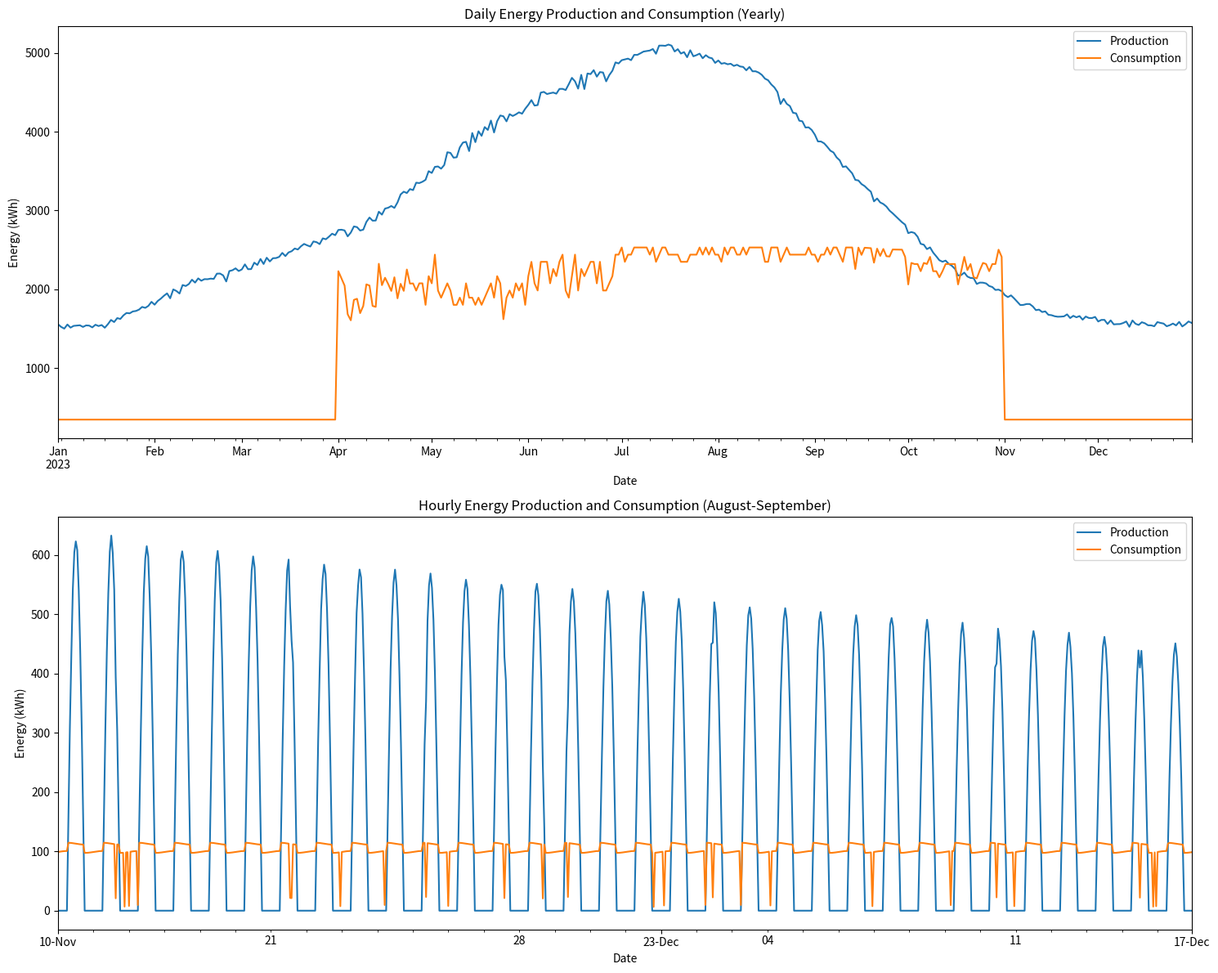
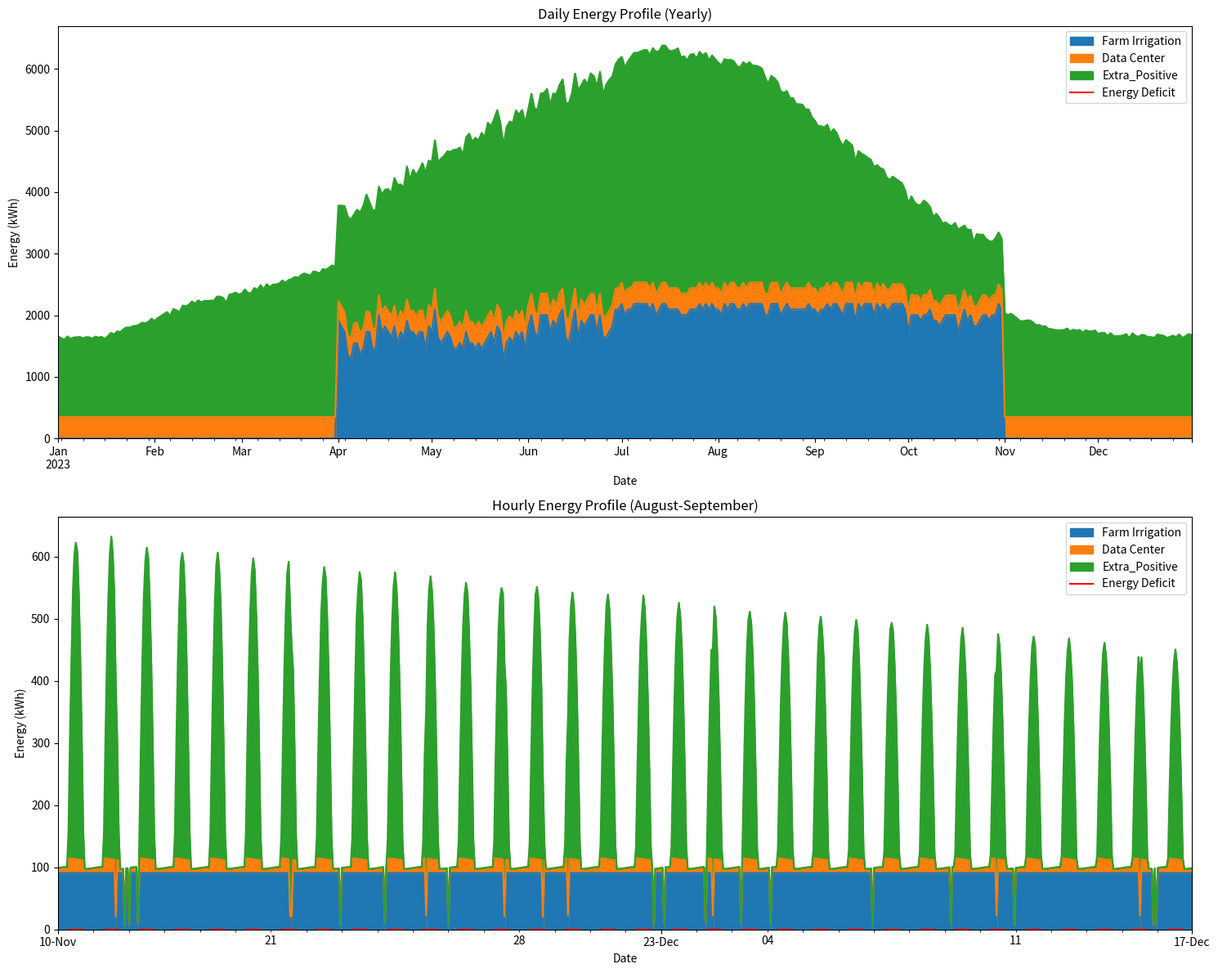
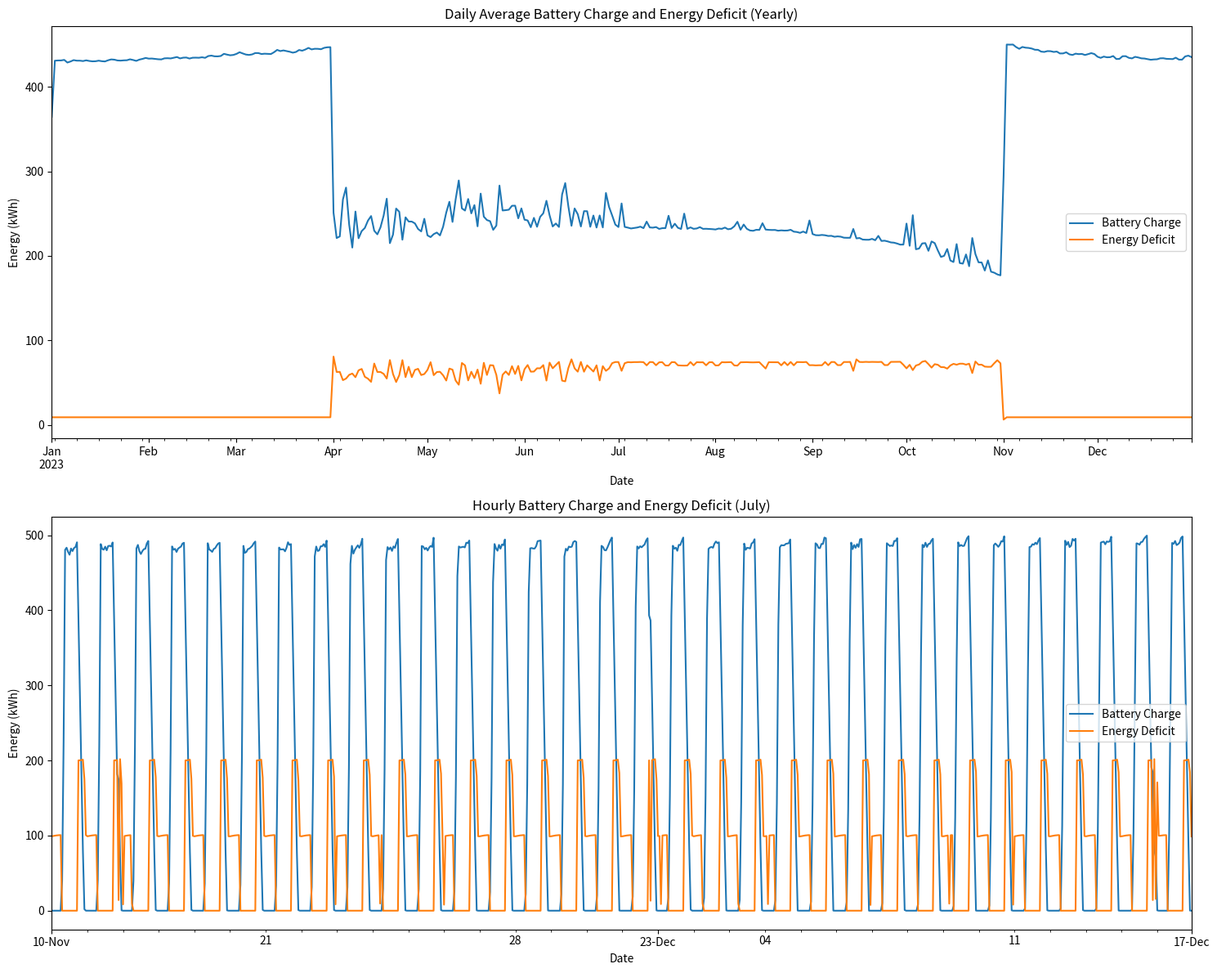

Python code for these plots, in order:
import numpy as np
import matplotlib.pyplot as plt
from typing import List, Dict, Any
from datetime import datetime, timedelta
import pandas as pd
from matplotlib.dates import DateFormatter
from collections import defaultdict
import math
import logging
logging.basicConfig(level=logging.WARNING)

class WeatherSimulator:
    def __init__(self, location: str):
        self.location = location
        self.monthly_data = {
            'sun_hours': [7.18, 9.18, 10.07, 11.52, 13.34, 13.89, 14.0, 13.56, 11.19, 8.85, 7.38, 7.33],
            'temp': [10.45, 11.05, 13.47, 16.43, 21.09, 24.92, 27.79, 28.1, 25.4, 20.63, 14.55, 11.62],
            'humidity': [80.81, 78.19, 77.66, 73.91, 60.69, 52.84, 48.86, 47.07, 51.93, 60.7, 73.48, 76.96],
            'precipitation': [24.16, 27.53, 36.22, 41.97, 26.91, 6.36, 1.76, 2.97, 16.72, 40.79, 41.49, 25.15],
            'precipitation_days': [5.91, 5.45, 7.64, 7.91, 4.55, 1.36, 0.64, 1.0, 3.0, 5.0, 7.45, 4.36],
            'cloud_cover': [0.6, 0.55, 0.5, 0.45, 0.3, 0.2, 0.1, 0.15, 0.3, 0.45, 0.55, 0.6],
            'wind_speed': [4.5, 4.8, 5.2, 5.5, 5.0, 4.8, 4.5, 4.3, 4.0, 4.2, 4.5, 4.7]
        }
        self.days_in_month = [31, 28, 31, 30, 31, 30, 31, 31, 30, 31, 30, 31]

    def simulate_hour(self, day_of_year: int, hour: int) -> Dict[str, Any]:
        month = next(m for m, days in enumerate(self._cumulative_days()) if day_of_year <= days) - 1
        
        # Interpolate daily values from monthly data
        sun_hours = np.interp(day_of_year, self._mid_month_days(), self.monthly_data['sun_hours'])
        base_temp = np.interp(day_of_year, self._mid_month_days(), self.monthly_data['temp'])
        humidity = np.interp(day_of_year, self._mid_month_days(), self.monthly_data['humidity'])
        precipitation_prob = self.monthly_data['precipitation_days'][month] / self.days_in_month[month]
        cloud_cover = np.interp(day_of_year, self._mid_month_days(), self.monthly_data['cloud_cover'])
        wind_speed = np.interp(day_of_year, self._mid_month_days(), self.monthly_data['wind_speed'])

        # Simulate hourly variations
        hour_angle = (hour - 12) * 15  # Solar hour angle
        sun_intensity = max(0, np.cos(np.radians(hour_angle))) * (sun_hours / 12)  # Adjust for actual sun hours
        
        # More sophisticated temperature model
        temp = base_temp + 5 * sun_intensity - 2 * cloud_cover + np.random.normal(0, 1)
        
        # More sophisticated humidity model
        humidity = humidity - 10 * sun_intensity + 20 * cloud_cover + np.random.normal(0, 5)
        humidity = np.clip(humidity, 0, 100)
        
        # Simplified precipitation model
        is_raining = np.random.random() < precipitation_prob

        return {
            'sun_intensity': sun_intensity,
            'temperature': temp,
            'humidity': humidity,
            'is_raining': is_raining,
            'cloud_cover': cloud_cover,
            'wind_speed': wind_speed
        }

    def simulate_year(self) -> List[Dict[str, Any]]:
        hourly_weather = []
        for day in range(365):
            for hour in range(24):
                hour_weather = self.simulate_hour(day + 1, hour)
                hourly_weather.append(hour_weather)
        return hourly_weather

    def _cumulative_days(self) -> List[int]:
        return [sum(self.days_in_month[:i+1]) for i in range(12)]

    def _mid_month_days(self) -> List[int]:
        cum_days = [0] + self._cumulative_days()
        return [(cum_days[i] + cum_days[i+1]) // 2 for i in range(12)]

    def get_daily_data(self, day: int) -> Dict[str, List[float]]:
        daily_data = {
            'sun_intensity': [], 'temperature': [], 'humidity': [],
            'is_raining': [], 'cloud_cover': [], 'wind_speed': []
        }
        for hour in range(24):
            weather = self.simulate_hour(day + 1, hour)
            for key in daily_data:
                daily_data[key].append(weather[key])
        return daily_data

class SolarParkSimulator:
    def __init__(self, location: str, total_capacity: float, inverter_capacity: float, performance_ratio: float):
        self.location = location
        self.total_capacity = total_capacity  # kWp
        self.inverter_capacity = inverter_capacity  # kWn
        self.performance_ratio = performance_ratio
        self.weather_simulator = WeatherSimulator(location)
        
        # Panel specifications
        self.panel_efficiency = 0.2  # 20% efficiency
        self.temp_coefficient = -0.0035  # -0.35% per degree Celsius above 25°C
        self.dust_factor = 0.98  # 2% loss due to dust/soiling
        self.misc_losses = 0.97  # 3% miscellaneous losses (wiring, connections, etc.)
        self.annual_degradation = 0.005
        self.years_in_operation = 0  # This should be updated each year in a multi-year simulation

    def calculate_hourly_energy(self, weather: Dict[str, Any]) -> float:
        degradation_factor = (1 - self.annual_degradation) ** self.years_in_operation
        base_energy = self.total_capacity * weather['sun_intensity'] * self.performance_ratio * degradation_factor

        # Apply adjustments
        temp_adjustment = 1 + self.temp_coefficient * (weather['temperature'] - 25)
        humidity_adjustment = 1 - (weather['humidity'] - 50) * 0.001
        cloud_adjustment = 1 - 0.75 * weather['cloud_cover']  # Simplified cloud impact
        wind_cooling = 1 + 0.001 * weather['wind_speed']  # Wind cooling effect
        rain_adjustment = 0.9 if weather['is_raining'] else 1

        energy_produced = (base_energy * temp_adjustment * humidity_adjustment * 
                           cloud_adjustment * wind_cooling * rain_adjustment * 
                           self.dust_factor * self.misc_losses)
        # Cap at inverter capacity
        inverter_efficiency = 0.9 + 0.05 * (energy_produced / self.inverter_capacity)
        inverter_efficiency = min(inverter_efficiency, 0.98)  # Cap at 98% efficiency
        return min(energy_produced * inverter_efficiency, self.inverter_capacity)
        
    def simulate_annual_production(self) -> Dict[str, Any]:
        weather_data = self.weather_simulator.simulate_year()
        hourly_production = np.array([self.calculate_hourly_energy(hour) for hour in weather_data])
        total_annual_production = np.sum(hourly_production)
        specific_yield = total_annual_production / self.total_capacity

        return {
            'energy_production': hourly_production,
            'weather_data': weather_data,
            'total_annual_production': total_annual_production,
            'specific_yield': specific_yield
        }

    def get_daily_production(self, weather_data: Dict[str, List[float]]) -> List[float]:
        return [self.calculate_hourly_energy(
            {key: weather_data[key][i] for key in weather_data}
        ) for i in range(24)]

class EnergyProfile:
    def __init__(self):
        # Farm-related attributes
        self.pumps_power = 90  # kW
        self.programmer_power = 0.05  # kW
        self.dosing_pump_power = 1  # kW
        
        # Irrigation months (march to october, 0-indexed)
        self.irrigation_months = [3, 4, 5, 6, 7, 8, 9]
        self.days_in_month = [31, 28, 31, 30, 31, 30, 31, 31, 30, 31, 30, 31]

        # Data center attributes
        self.fixed_consumers = {
            "Starlink internet": 0.1,  # kW
            "Monitoring system": 0.05,  # kW
            "Lighting and auxiliary": 0.2  # kW
        }
        self.staking_nodes = 16
        self.staking_power = 12 / 24  # kWh per hour
        self.cooling_efficiency = 0.4
        self.gpu_power = 0.7  # kW
        self.gpu_utilization_range = (0.7, 0.9)
        self.num_gpus = 20
        # Debugging attributes
        self.debug_data = defaultdict(lambda: defaultdict(float))

    def server_power_consumption(self, hour: int) -> float:
        base_load = self.staking_power * self.staking_nodes
        time_factor = 1 + 0.2 * math.sin(hour * math.pi / 12)  # Daily variation
        return base_load * time_factor

    def gpu_power_consumption(self, available_energy: float) -> float:
        max_gpu_power = self.gpu_power * self.num_gpus
        utilization = min(1, available_energy / max_gpu_power)
        return max_gpu_power * utilization

    def irrigation_need(self, month: int, hour: int, weather: Dict[str, Any]) -> float:
        if month in self.irrigation_months and not weather['is_raining']:
            return self.pumps_power + self.dosing_pump_power + self.programmer_power
        return 0

    def hourly_consumption(self, month: int, hour: int, weather: Dict[str, Any], available_energy: float) -> Dict[str, float]:
        irrigation_consumption = self.irrigation_need(month, hour, weather)
        server_consumption = self.server_power_consumption(hour)
        remaining_energy = available_energy - irrigation_consumption - server_consumption
        gpu_consumption = self.gpu_power_consumption(max(0, remaining_energy))
    
        total_consumption = irrigation_consumption + server_consumption + gpu_consumption
    
        # Update debug data
        self.debug_data[month]['irrigation_hours'] += 1 if irrigation_consumption > 0 else 0
        self.debug_data[month]['irrigation_consumption'] += irrigation_consumption
        self.debug_data[month]['dc_consumption'] += server_consumption + gpu_consumption
        self.debug_data[month]['total_consumption'] += total_consumption
        self.debug_data[month]['rainy_hours'] += 1 if weather['is_raining'] else 0
    
        return {
            'farm_irrigation': irrigation_consumption,
            'data_center': server_consumption,
            'gpu': gpu_consumption,
            'total': total_consumption
        }

    def annual_consumption(self, weather_data: List[Dict[str, Any]]) -> Dict[str, np.ndarray]:
        farm_irrigation = np.zeros(8760)
        data_center = np.zeros(8760)
        total = np.zeros(8760)

        for hour, weather in enumerate(weather_data):
            day = hour // 24
            month = next(m for m, days in enumerate(np.cumsum(self.days_in_month)) if day < days)
            hour_of_day = hour % 24
            
            # Assume maximum available energy for consumption calculation
            # This will be adjusted later in the energy management system
            max_available_energy = float('inf')
            
            consumption = self.hourly_consumption(month, hour_of_day, weather, max_available_energy)
            
            farm_irrigation[hour] = consumption['farm_irrigation']
            data_center[hour] = consumption['data_center']
            total[hour] = consumption['total']

        return {
            'farm_irrigation': farm_irrigation,
            'data_center': data_center,
            'total': total
        }

    def generate_debug_report(self) -> str:
        report = "Energy Consumption Debug Report\n"
        report += "=" * 40 + "\n\n"
    
        total_irrigation_consumption = 0
        total_dc_consumption = 0
        total_consumption = 0
        total_irrigation_hours = 0
        total_rainy_hours = 0
    
        for month in range(12):
            month_name = ['Jan', 'Feb', 'Mar', 'Apr', 'May', 'Jun', 'Jul', 'Aug', 'Sep', 'Oct', 'Nov', 'Dec'][month]
            report += f"Month: {month_name}\n"
            report += f"  Irrigation Hours: {self.debug_data[month]['irrigation_hours']}\n"
            report += f"  Irrigation Consumption: {self.debug_data[month]['irrigation_consumption']:.2f} kWh\n"
            report += f"  Data Center Consumption: {self.debug_data[month]['dc_consumption']:.2f} kWh\n"
            report += f"  Total Consumption: {self.debug_data[month]['total_consumption']:.2f} kWh\n"
            report += f"  Rainy Hours: {self.debug_data[month]['rainy_hours']}\n"
            report += "\n"
    
            total_irrigation_consumption += self.debug_data[month]['irrigation_consumption']
            total_dc_consumption += self.debug_data[month]['dc_consumption']
            total_consumption += self.debug_data[month]['total_consumption']
            total_irrigation_hours += self.debug_data[month]['irrigation_hours']
            total_rainy_hours += self.debug_data[month]['rainy_hours']
    
        report += "Annual Totals\n"
        report += "=" * 40 + "\n"
        report += f"Total Irrigation Hours: {total_irrigation_hours}\n"
        report += f"Total Irrigation Consumption: {total_irrigation_consumption:.2f} kWh\n"
        report += f"Total Data Center Consumption: {total_dc_consumption:.2f} kWh\n"
        report += f"Total Energy Consumption: {total_consumption:.2f} kWh\n"
        report += f"Total Rainy Hours: {total_rainy_hours}\n"
    
        return report

    def get_daily_consumption(self, day: int, weather_data: Dict[str, List[float]], available_energy: List[float]) -> Dict[str, List[float]]:
        month = next(m for m, days in enumerate(np.cumsum(self.days_in_month)) if day < days)
        daily_consumption = {
            'farm_irrigation': [], 'data_center': [], 'gpu': [], 'total': []
        }
        for hour in range(24):
            weather = {key: weather_data[key][hour] for key in weather_data}
            consumption = self.hourly_consumption(month, hour, weather, available_energy[hour])
            daily_consumption['farm_irrigation'].append(consumption['farm_irrigation'])
            daily_consumption['data_center'].append(consumption['data_center'])
            daily_consumption['gpu'].append(consumption['gpu'])
            daily_consumption['total'].append(consumption['total'])
        return daily_consumption

    def generate_debug_report(self) -> str:
        report = "Energy Consumption Debug Report\n"
        report += "=" * 40 + "\n\n"

        total_irrigation_consumption = 0
        total_dc_consumption = 0
        total_consumption = 0
        total_irrigation_hours = 0
        total_rainy_hours = 0

        for month in range(12):
            month_name = ['Jan', 'Feb', 'Mar', 'Apr', 'May', 'Jun', 'Jul', 'Aug', 'Sep', 'Oct', 'Nov', 'Dec'][month]
            report += f"Month: {month_name}\n"
            report += f"  Irrigation Hours: {self.debug_data[month]['irrigation_hours']}\n"
            report += f"  Irrigation Consumption: {self.debug_data[month]['irrigation_consumption']:.2f} kWh\n"
            report += f"  Data Center Consumption: {self.debug_data[month]['dc_consumption']:.2f} kWh\n"
            report += f"  Total Consumption: {self.debug_data[month]['total_consumption']:.2f} kWh\n"
            report += f"  Rainy Hours: {self.debug_data[month]['rainy_hours']}\n"
            report += "\n"

            total_irrigation_consumption += self.debug_data[month]['irrigation_consumption']
            total_dc_consumption += self.debug_data[month]['dc_consumption']
            total_consumption += self.debug_data[month]['total_consumption']
            total_irrigation_hours += self.debug_data[month]['irrigation_hours']
            total_rainy_hours += self.debug_data[month]['rainy_hours']

        report += "Annual Totals\n"
        report += "=" * 40 + "\n"
        report += f"Total Irrigation Hours: {total_irrigation_hours}\n"
        report += f"Total Irrigation Consumption: {total_irrigation_consumption:.2f} kWh\n"
        report += f"Total Data Center Consumption: {total_dc_consumption:.2f} kWh\n"
        report += f"Total Energy Consumption: {total_consumption:.2f} kWh\n"
        report += f"Total Rainy Hours: {total_rainy_hours}\n"

        return report

class BatteryStorage:
    def __init__(self, capacity: float):
        self.capacity = capacity
        self.charge = capacity * 0.5
        self.efficiency = 0.9
        self.previous_charge = self.charge

    def temperature_factor(self, temperature: float) -> float:
        return 1 - 0.005 * abs(temperature - 25)

    def charge_battery(self, energy: float, temperature: float) -> float:
        self.previous_charge = self.charge
        temp_adjusted_capacity = self.capacity * self.temperature_factor(temperature)
        energy_to_store = energy * np.sqrt(self.efficiency)
        actual_stored = min(energy_to_store, temp_adjusted_capacity - self.charge)
        self.charge += actual_stored
        return actual_stored / np.sqrt(self.efficiency)

    def discharge_battery(self, energy_needed: float, temperature: float) -> float:
        self.previous_charge = self.charge
        temp_adjusted_charge = self.charge * self.temperature_factor(temperature)
        energy_to_discharge = min(energy_needed / np.sqrt(self.efficiency), temp_adjusted_charge)
        self.charge -= energy_to_discharge
        return energy_to_discharge * np.sqrt(self.efficiency)

    def get_daily_data(self) -> Dict[str, float]:
        return {
            'capacity': self.capacity,
            'charge': self.charge,
            'previous_charge': self.previous_charge
        }

class EnergyManagementSystem:
    def __init__(self, solar_park: SolarParkSimulator, energy_profile: EnergyProfile, battery: BatteryStorage):
        self.solar_park = solar_park
        self.energy_profile = energy_profile
        self.battery = battery

    def allocate_energy(self, production: float, month: int, hour: int, weather: Dict[str, Any]) -> Dict[str, float]:
        irrigation_need = self.energy_profile.irrigation_need(month, hour, weather)
        server_need = self.energy_profile.server_power_consumption(hour)
        available_for_gpu = production - irrigation_need - server_need
        
        if available_for_gpu > 0:
            gpu_consumption = self.energy_profile.gpu_power_consumption(available_for_gpu)
            excess_energy = available_for_gpu - gpu_consumption
            if excess_energy > 0:
                self.battery.charge_battery(excess_energy, weather['temperature'])
        else:
            gpu_consumption = 0
            deficit = -available_for_gpu
            battery_discharge = self.battery.discharge_battery(deficit, weather['temperature'])
            if battery_discharge < deficit:
                # Handle energy shortage (e.g., reduce non-critical loads)
                pass

        return {
            'irrigation': irrigation_need,
            'servers': server_need,
            'gpu': gpu_consumption,
            'battery_change': self.battery.charge - self.battery.previous_charge,
            'total_consumption': irrigation_need + server_need + gpu_consumption
        }

    def get_daily_allocation(self, day: int, weather_data: Dict[str, List[float]]) -> List[Dict[str, float]]:
        month = next(m for m, days in enumerate(np.cumsum(self.energy_profile.days_in_month)) if day < days)
        daily_allocation = []
        for hour in range(24):
            weather = {key: weather_data[key][hour] for key in weather_data}
            production = self.solar_park.calculate_hourly_energy(weather)
            allocation = self.allocate_energy(production, month, hour, weather)
            daily_allocation.append(allocation)
        return daily_allocation

def simulate_off_grid(hourly_production: np.ndarray, hourly_consumption: np.ndarray, battery: BatteryStorage) -> Dict[str, np.ndarray]:
    battery_charge = np.zeros(len(hourly_production))
    energy_deficit = np.zeros(len(hourly_production))
    
    for hour in range(len(hourly_production)):
        net_energy = hourly_production[hour] - hourly_consumption[hour]
        
        if net_energy > 0:
            # Excess energy: charge battery
            battery.charge_battery(net_energy)
        else:
            # Energy deficit: discharge battery
            energy_from_battery = battery.discharge_battery(-net_energy)
            if energy_from_battery < -net_energy:
                energy_deficit[hour] = -net_energy - energy_from_battery
        
        battery_charge[hour] = battery.charge

    return {
        'battery_charge': battery_charge,
        'energy_deficit': energy_deficit,
        'total_consumption': hourly_consumption
    }
def plot_energy_production(results: Dict[str, Any]):
    fig, (ax1, ax2) = plt.subplots(2, 1, figsize=(12, 12))

    # Daily production
    ax1.plot(results['daily_production'])
    ax1.set_title('Daily Energy Production')
    ax1.set_xlabel('Day of Year')
    ax1.set_ylabel('Energy (kWh)')

    # Monthly production
    months = ['Jan', 'Feb', 'Mar', 'Apr', 'May', 'Jun', 'Jul', 'Aug', 'Sep', 'Oct', 'Nov', 'Dec']
    ax2.bar(months, results['monthly_production'])
    ax2.set_title('Monthly Energy Production')
    ax2.set_xlabel('Month')
    ax2.set_ylabel('Energy (kWh)')
    ax2.tick_params(axis='x', rotation=45)

    plt.tight_layout()
    plt.show()
    
def plot_energy_balance_off_grid(results: Dict[str, Any]):
    fig, (ax1, ax2) = plt.subplots(2, 1, figsize=(12, 16))

    # Hourly energy flow
    hours = np.arange(len(results['daily_production']))
    ax1.plot(hours, results['daily_production'], label='Production', color='green', alpha=0.7)
    ax1.plot(hours, results['total_consumption'], label='Consumption', color='red', alpha=0.7)
    ax1.set_title('Hourly Energy Production and Consumption')
    ax1.set_xlabel('Hour of Year')
    ax1.set_ylabel('Energy (kWh)')
    ax1.legend()

    # Battery charge level
    ax2.plot(hours, results['battery_charge'], label='Battery Charge', color='purple')
    ax2.set_title('Hourly Battery Charge Level')
    ax2.set_xlabel('Hour of Year')
    ax2.set_ylabel('Energy (kWh)')
    ax2.set_ylim(0, results['battery_charge'].max() * 1.1)
    ax2.legend()

    plt.tight_layout()
    plt.show()

def plot_energy_balance(results: Dict[str, Any]):
    dates = pd.date_range(start='2023-01-01', periods=8760, freq='h')
    df = pd.DataFrame({
        'Production': results['hourly_production'],
        'Consumption': results['hourly_consumption']['total']
    }, index=pd.date_range(start='2023-01-01', periods=8760, freq='h'))
    
    fig, (ax1, ax2) = plt.subplots(2, 1, figsize=(15, 12))
    
    # Yearly plot
    df.resample('D').sum().plot(ax=ax1)
    ax1.set_title('Daily Energy Production and Consumption (Yearly)')
    ax1.set_xlabel('Date')
    ax1.set_ylabel('Energy (kWh)')
    ax1.legend()

    # Monthly plot (using Aug-Sept as an example)
    july_data = df['2023-08-15':'2023-09-15']
    july_data.plot(ax=ax2)
    ax2.set_title('Hourly Energy Production and Consumption (July)')
    ax2.set_xlabel('Date')
    ax2.set_ylabel('Energy (kWh)')
    ax2.legend()
    ax2.xaxis.set_major_formatter(DateFormatter('%d-%b'))

    plt.tight_layout()
    plt.show()

def plot_energy_profile(results: Dict[str, Any]):
    dates = pd.date_range(start='2023-01-01', periods=8760, freq='h')
    df = pd.DataFrame({
#        'Farm Base': results['hourly_consumption']['farm_base'],
        'Farm Irrigation': results['hourly_consumption']['farm_irrigation'],
        'Data Center': results['hourly_consumption']['data_center'],
        'Extra': results['hourly_production'] - results['hourly_consumption']['total']
    }, index=dates)
    
    df['Extra_Positive'] = df['Extra'].clip(lower=0)
    df['Extra_Negative'] = df['Extra'].clip(upper=0)
    
    fig, (ax1, ax2) = plt.subplots(2, 1, figsize=(15, 12))
    
    # Yearly plot
    daily_df = df.resample('D').sum()
#    daily_df[['Farm Base', 'Farm Irrigation', 'Data Center', 'Extra_Positive']].plot(ax=ax1, kind='area', stacked=True)
    daily_df[['Farm Irrigation', 'Data Center', 'Extra_Positive']].plot(ax=ax1, kind='area', stacked=True)
    daily_df['Extra_Negative'].plot(ax=ax1, color='red', label='Energy Deficit')
    ax1.set_title('Daily Energy Profile (Yearly)')
    ax1.set_xlabel('Date')
    ax1.set_ylabel('Energy (kWh)')
    ax1.legend()

    # Monthly plot (using Aug-Sept as an example)
    july_data = df['2023-08-15':'2023-09-15']
#    july_data[['Farm Base', 'Farm Irrigation', 'Data Center', 'Extra_Positive']].plot(ax=ax2, kind='area', stacked=True)
    july_data[['Farm Irrigation', 'Data Center', 'Extra_Positive']].plot(ax=ax2, kind='area', stacked=True)
    july_data['Extra_Negative'].plot(ax=ax2, color='red', label='Energy Deficit')
    ax2.set_title('Hourly Energy Profile (July)')
    ax2.set_xlabel('Date')
    ax2.set_ylabel('Energy (kWh)')
    ax2.legend()
    ax2.xaxis.set_major_formatter(DateFormatter('%d-%b'))

    plt.tight_layout()
    plt.show()

def plot_energy_data(data: Dict[str, np.ndarray], title: str, y_label: str, 
                     plot_type: str = 'line', stacked: bool = False):
    dates = pd.date_range(start='2023-01-01', periods=8760, freq='h')
    df = pd.DataFrame(data, index=dates)
    
    if 'Extra' in df.columns:
        df['Extra_Positive'] = df['Extra'].clip(lower=0)
        df['Extra_Negative'] = df['Extra'].clip(upper=0)
        df = df.drop(columns=['Extra'])
    
    fig, (ax1, ax2) = plt.subplots(2, 1, figsize=(15, 12))
    
    # Yearly plot
    daily_df = df.resample('D').sum()
    if plot_type == 'area' and stacked:
        daily_df[['Farm Irrigation', 'Data Center', 'Extra_Positive']].plot(ax=ax1, kind='area', stacked=True)
        if 'Extra_Negative' in daily_df.columns:
            daily_df['Extra_Negative'].plot(ax=ax1, color='red', label='Energy Deficit')
    else:
        daily_df.plot(ax=ax1)
    ax1.set_title(f'Daily {title} (Yearly)')
    ax1.set_xlabel('Date')
    ax1.set_ylabel(y_label)
    ax1.legend()

    # Monthly plot (using Aug-Sept as an example)
    monthly_data = df['2023-08-15':'2023-09-15']
    if plot_type == 'area' and stacked:
        monthly_data[['Farm Irrigation', 'Data Center', 'Extra_Positive']].plot(ax=ax2, kind='area', stacked=True)
        if 'Extra_Negative' in monthly_data.columns:
            monthly_data['Extra_Negative'].plot(ax=ax2, color='red', label='Energy Deficit')
    else:
        monthly_data.plot(ax=ax2)
    ax2.set_title(f'Hourly {title} (August-September)')
    ax2.set_xlabel('Date')
    ax2.set_ylabel(y_label)
    ax2.legend()
    ax2.xaxis.set_major_formatter(DateFormatter('%d-%b'))

    plt.tight_layout()
    plt.show()

def plot_battery_profile(results: Dict[str, Any]):
    dates = pd.date_range(start='2023-01-01', periods=8760, freq='h')
    df = pd.DataFrame({
        'Battery Charge': results['battery_charge'],
        'Energy Deficit': results['energy_deficit']
    }, index=dates)
    
    fig, (ax1, ax2) = plt.subplots(2, 1, figsize=(15, 12))
    
    # Yearly plot
    df.resample('D').mean().plot(ax=ax1)
    ax1.set_title('Daily Average Battery Charge and Energy Deficit (Yearly)')
    ax1.set_xlabel('Date')
    ax1.set_ylabel('Energy (kWh)')
    ax1.legend()

    # Monthly plot (using Aug-Sept as an example)
    july_data = df['2023-08-15':'2023-09-15']
    july_data.plot(ax=ax2)
    ax2.set_title('Hourly Battery Charge and Energy Deficit (July)')
    ax2.set_xlabel('Date')
    ax2.set_ylabel('Energy (kWh)')
    ax2.legend()
    ax2.xaxis.set_major_formatter(DateFormatter('%d-%b'))

    plt.tight_layout()
    plt.show()

def plot_energy_allocation(results: List[Dict[str, float]]):
    df = pd.DataFrame(results)
    df['datetime'] = pd.date_range(start='2023-01-01', periods=len(df), freq='H')
    df.set_index('datetime', inplace=True)

    fig, ax = plt.subplots(figsize=(15, 8))
    ax.stackplot(df.index, df['irrigation'], df['servers'], df['gpu'], 
                 labels=['Irrigation', 'Servers', 'GPU'])
    ax.plot(df.index, df['production'], color='r', label='Production')
    ax.set_title('Energy Allocation Over Time')
    ax.set_xlabel('Date')
    ax.set_ylabel('Energy (kWh)')
    ax.legend(loc='upper left')
    plt.tight_layout()
    plt.show()

def calculate_economics(results: List[Dict[str, float]], electricity_price: float, gpu_revenue_rate: float) -> Dict[str, float]:
    df = pd.DataFrame(results)
    total_production = df['production'].sum()
    total_consumption = df['total_consumption'].sum()
    gpu_revenue = (df['gpu'] * gpu_revenue_rate).sum()
    electricity_savings = total_production * electricity_price
    return {
        'total_production': total_production,
        'total_consumption': total_consumption,
        'gpu_revenue': gpu_revenue,
        'electricity_savings': electricity_savings,
        'net_benefit': gpu_revenue + electricity_savings
    }
    
def generate_report_off_grid(results: Dict[str, Any], solar_park: SolarParkSimulator, battery: BatteryStorage):
    print(f"Off-Grid Solar Park Simulation Report for {solar_park.location}")
    print("=" * 70)
    print(f"Total Capacity: {solar_park.total_capacity:.2f} kWp")
    print(f"Inverter Capacity: {solar_park.inverter_capacity:.2f} kWn")
    print(f"Battery Capacity: {battery.capacity:.2f} kWh")
    print(f"Performance Ratio: {solar_park.performance_ratio:.2f}")
    print(f"Specific Yield: {results['specific_yield']:.2f} kWh/kWp")
    print(f"\nTotal Annual Energy Production: {np.sum(results['hourly_production']):.2f} kWh")
    print(f"Total Annual Energy Consumption: {np.sum(results['hourly_consumption']['total']):.2f} kWh")
    print(f"Total Energy Deficit: {np.sum(results['energy_deficit']):.2f} kWh")
    
    utilization_ratio = np.sum(results['hourly_consumption']['total']) / np.sum(results['hourly_production'])
    print(f"\nEnergy Utilization Ratio: {utilization_ratio:.2%}")
    
    min_battery_level = np.min(results['battery_charge'])
    print(f"Minimum Battery Level: {min_battery_level:.2f} kWh ({min_battery_level/battery.capacity:.2%} of capacity)")

def run_annual_simulation(solar_park: SolarParkSimulator, energy_profile: EnergyProfile, battery: BatteryStorage, ems: EnergyManagementSystem) -> List[Dict[str, float]]:
    results = []
    for day in range(365):
        for hour in range(24):
            month = next(m for m, days in enumerate(np.cumsum(energy_profile.days_in_month)) if day < days)
            weather = solar_park.weather_simulator.simulate_hour(day + 1, hour)
            production = solar_park.calculate_hourly_energy(weather)
            
            allocation = ems.allocate_energy(production, month, hour, weather)
            
            energy_deficit = max(0, allocation['total_consumption'] - production - allocation['battery_change'])
            
            step_data = {
                **weather, 
                **allocation, 
                'production': production,
                'battery_charge': battery.charge,
                'energy_deficit': energy_deficit,
                'datetime': datetime(2023, 1, 1) + timedelta(days=day, hours=hour)
            }
            
            validate_simulation_step(step_data)
            results.append(step_data)
            
            # Update energy profile debug data
            energy_profile.hourly_consumption(month, hour, weather, production + battery.charge)
    
    return results

def validate_simulation_step(step_data: Dict[str, float]):
    if step_data['production'] < 0:
        raise ValueError(f"Negative energy production: {step_data['production']}")
    if step_data['total_consumption'] < 0:
        raise ValueError(f"Negative energy consumption: {step_data['total_consumption']}")
    if step_data['battery_charge'] < 0:
        raise ValueError(f"Negative battery charge: {step_data['battery_charge']}")
    
    if step_data['total_consumption'] == 0:
        logging.warning(f"Zero consumption at {step_data['datetime']}")
    
    if step_data['production'] == 0 and step_data['sun_intensity'] > 0:
        logging.warning(f"Zero production with non-zero sun intensity at {step_data['datetime']}")

def generate_comprehensive_daily_report(day: int, weather_sim: WeatherSimulator, solar_park: SolarParkSimulator, 
                                        energy_profile: EnergyProfile, battery: BatteryStorage, 
                                        ems: EnergyManagementSystem) -> str:
    weather_data = weather_sim.get_daily_data(day)
    energy_production = solar_park.get_daily_production(weather_data)
    energy_consumption = energy_profile.get_daily_consumption(day, weather_data, energy_production)
    battery_data = battery.get_daily_data()
    energy_allocation = ems.get_daily_allocation(day, weather_data)

    report = f"Daily Report for Day {day + 1}\n"
    report += "=" * 40 + "\n\n"

    report += "Weather Data:\n"
    for key in weather_data:
        report += f"  {key}: {weather_data[key]}\n"
    report += "\n"

    report += "Energy Production (kWh):\n"
    report += f"  {energy_production}\n\n"

    report += "Energy Consumption (kWh):\n"
    for key in energy_consumption:
        report += f"  {key}: {energy_consumption[key]}\n"
    report += "\n"

    report += "Battery Data:\n"
    for key, value in battery_data.items():
        report += f"  {key}: {value}\n"
    report += "\n"

    report += "Energy Allocation:\n"
    for hour, allocation in enumerate(energy_allocation):
        report += f"  Hour {hour}:\n"
        for key, value in allocation.items():
            report += f"    {key}: {value}\n"
    report += "\n"

    # Calculate energy available for 24/7 supply and surplus
    total_production = sum(energy_production)
    total_consumption = sum(energy_consumption['total'])
    energy_surplus = [max(0, energy_production[i] - energy_consumption['total'][i]) for i in range(24)]
    
    report += "Energy Analysis:\n"
    report += f"  Total Production: {total_production:.2f} kWh\n"
    report += f"  Total Consumption: {total_consumption:.2f} kWh\n"
    report += f"  Energy Available for 24/7 Supply: {min(energy_production):.2f} kWh/hour\n"
    report += f"  Total Energy Surplus: {sum(energy_surplus):.2f} kWh\n"
    report += "  Hourly Energy Surplus:\n"
    for hour, surplus in enumerate(energy_surplus):
        report += f"    Hour {hour}: {surplus:.2f} kWh\n"

    return report
    
def main():
    # Solar park specifications
    location = "Beja, Portugal"
    total_capacity = 947.52  # kWp
    inverter_capacity = 800  # kWn
    performance_ratio = 0.75
    battery_capacity = 500  # kWh

    # Create simulators
    solar_park = SolarParkSimulator(location, total_capacity, inverter_capacity, performance_ratio)
    energy_profile = EnergyProfile()
    battery = BatteryStorage(battery_capacity)
    
    # Create energy management system
    ems = EnergyManagementSystem(solar_park, energy_profile, battery)
    
    # Run simulations
    results = run_annual_simulation(solar_park, energy_profile, battery, ems)
    
    # Convert results list to more usable format
    df_results = pd.DataFrame(results)
    
    # Generate and save debug report
    debug_report = energy_profile.generate_debug_report()
    with open('energy_profile_debug_report.txt', 'w') as f:
        f.write(debug_report)

    # Calculate totals and averages
    total_production = df_results['production'].sum()
    total_consumption = df_results['total_consumption'].sum()
    average_battery_charge = df_results['battery_charge'].mean()
    total_energy_deficit = df_results['energy_deficit'].sum() if 'energy_deficit' in df_results else 0

    results_summary = {
        'hourly_production': df_results['production'].values,
        'hourly_consumption': {
            'total': df_results['total_consumption'].values,
            'farm_irrigation': df_results['irrigation'].values,
            'data_center': df_results['servers'].values + df_results['gpu'].values
        },
        'battery_charge': df_results['battery_charge'].values,
        'energy_deficit': df_results['energy_deficit'].values if 'energy_deficit' in df_results else np.zeros(8760),
        'total_annual_production': total_production,
        'total_annual_consumption': total_consumption,
        'average_battery_charge': average_battery_charge,
        'total_energy_deficit': total_energy_deficit,
        'specific_yield': total_production / total_capacity
    }

    # Generate comprehensive daily reports
    full_report = ""
    for day in range(365):
        daily_report = generate_comprehensive_daily_report(day, solar_park.weather_simulator, solar_park, energy_profile, battery, ems)
        full_report += daily_report + "\n" + "=" * 80 + "\n\n"

    # Save the full report
    with open('comprehensive_energy_report.txt', 'w') as f:
        f.write(full_report)
    # Generate and print report
    generate_report_off_grid(results_summary, solar_park, battery)

    # Plot energy production, consumption, and battery usage
    plot_energy_data({
        'Production': results_summary['hourly_production'],
        'Consumption': results_summary['hourly_consumption']['total']
    }, 'Energy Production and Consumption', 'Energy (kWh)')
    
    plot_energy_data({
        'Farm Irrigation': results_summary['hourly_consumption']['farm_irrigation'],
        'Data Center': results_summary['hourly_consumption']['data_center'],
        'Extra': results_summary['hourly_production'] - results_summary['hourly_consumption']['total']
    }, 'Energy Profile', 'Energy (kWh)', plot_type='area', stacked=True)
    
    plot_battery_profile(results_summary)

if __name__ == "__main__":
    main()
